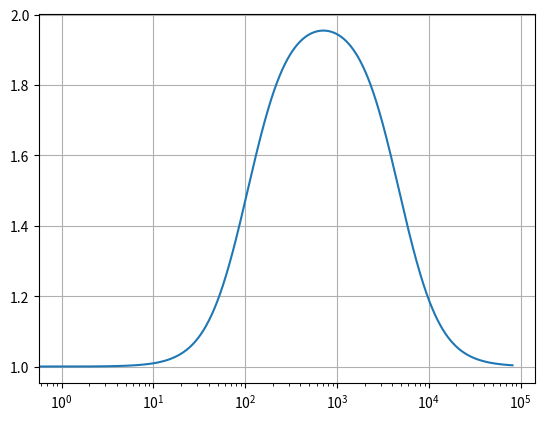
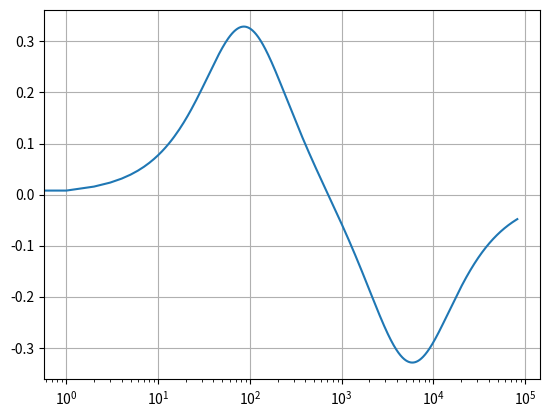

Source code (Python) for these figures, in order:
# 
# [redacted]
# [redacted]
# 

import numpy as np
import matplotlib.pyplot as plt 

def TransfFunction(w):
	w2 = 10 * 2*np.pi 
	w1 = 20 * 2*np.pi 
	w4 = 640 * 2*np.pi 
	w3 = 1280 * 2*np.pi 
	K = w2*w3/(w1*w4)
	Hjw = (1j*w + w2)*(1j*w + w3)/((1j*w + w1) * (1j*w + w4))
	mag = np.abs(Hjw)
	phs = np.angle(Hjw)
	return mag, phs 


wm = np.arange(0,int(81920),step=1)
mp = list()
for w in wm:
	mag, phs = TransfFunction(w)
	mp.append([mag, phs])

mp = np.array(mp).T
# fig, ax = plt.subplots(2)
plt.figure("Magnitude")
plt.semilogx(wm, mp[0])
plt.grid()
plt.figure("Phase")
plt.semilogx(wm, mp[1])
plt.grid()
plt.show()
